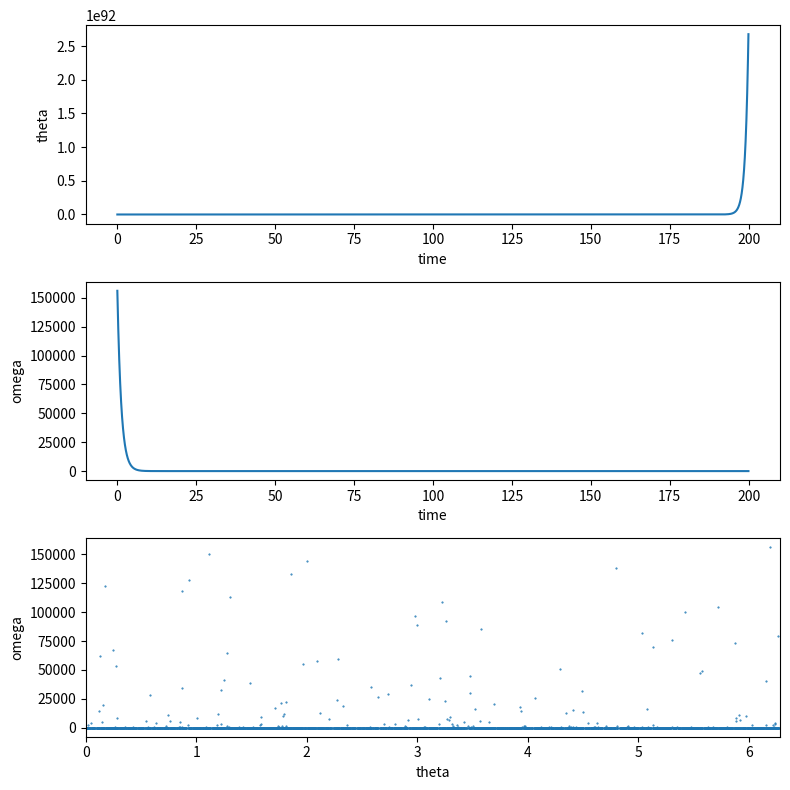

Here is the Python script that generated this plot:
#!/usr/bin/python

import numpy as np
import matplotlib.pyplot as plt
from scipy.integrate import odeint

def f(y, t, params):
    P, lamb = y      # unpack current values of y
    r, M, alpha, z0, z1 = params  # unpack parameters
    derivs = [P, -r*lamb]      # list of dy/dt=f functions
    return derivs

#For this implementation we assume fixed grid with constant 
def fn(yn,t,T):
	s= t[1]-t[0]
	

# Parameters
r = 0.8          # quality factor (inverse damping)
M = 780500.0         # forcing amplitude
alpha = 0.5     # drive frequency

# Initial values
P0 = 389482.0     # initial Popultation
lamb0 = r*M/4     # initial angular velocity

# Bundle parameters for ODE solver
params = [r, M, alpha, np.sin, np.cos]

# Bundle initial conditions for ODE solver
y0 = [P0, lamb0]

# Make time array for solution
tStop = 200.
tInc = 0.05
t = np.arange(0., tStop, tInc)

# Call the ODE solver
psoln = odeint(f, y0, t, args=(params,))

# Plot results
fig = plt.figure(1, figsize=(8,8))

# Plot theta as a function of time
ax1 = fig.add_subplot(311)
ax1.plot(t, psoln[:,0])
ax1.set_xlabel('time')
ax1.set_ylabel('theta')

# Plot omega as a function of time
ax2 = fig.add_subplot(312)
ax2.plot(t, psoln[:,1])
ax2.set_xlabel('time')
ax2.set_ylabel('omega')

# Plot omega vs theta
ax3 = fig.add_subplot(313)
twopi = 2.0*np.pi
ax3.plot(psoln[:,0]%twopi, psoln[:,1], '.', ms=1)
ax3.set_xlabel('theta')
ax3.set_ylabel('omega')
ax3.set_xlim(0., twopi)

plt.tight_layout()
plt.show()
